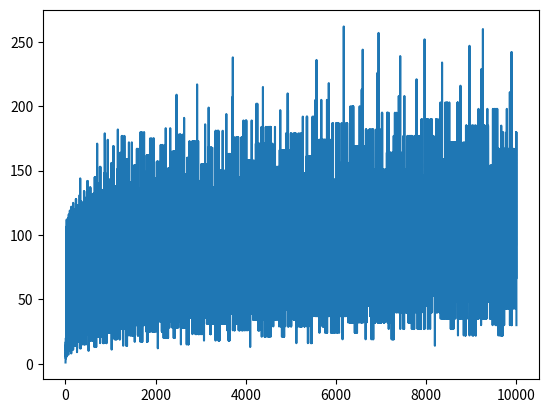

Here is the Python script that generated this plot:
import matplotlib.pyplot as plt

def numero_collatz():
    x=[]
    y=[]
    for i in range(1, 10001):
        x.append(i)
        num = i
        cont = 1
        while num != 1:
            cont += 1
            if num %  2 == 0:
                num = num // 2
            else:
                num = num*3 + 1
        y.append(cont)
    return x, y

eje_x, eje_y = numero_collatz()
plt.plot(eje_x, eje_y)
plt.show()